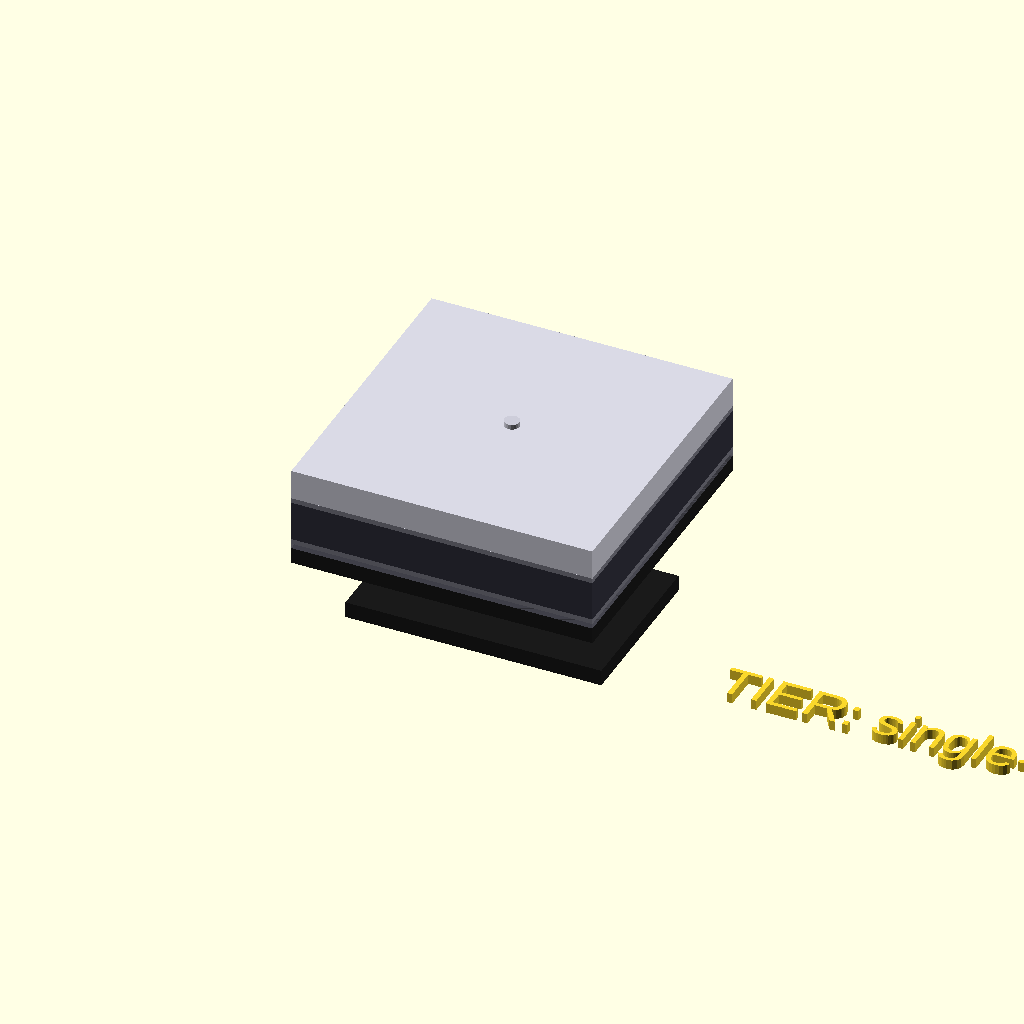
Cell 1: rendered with the file's own defaults.
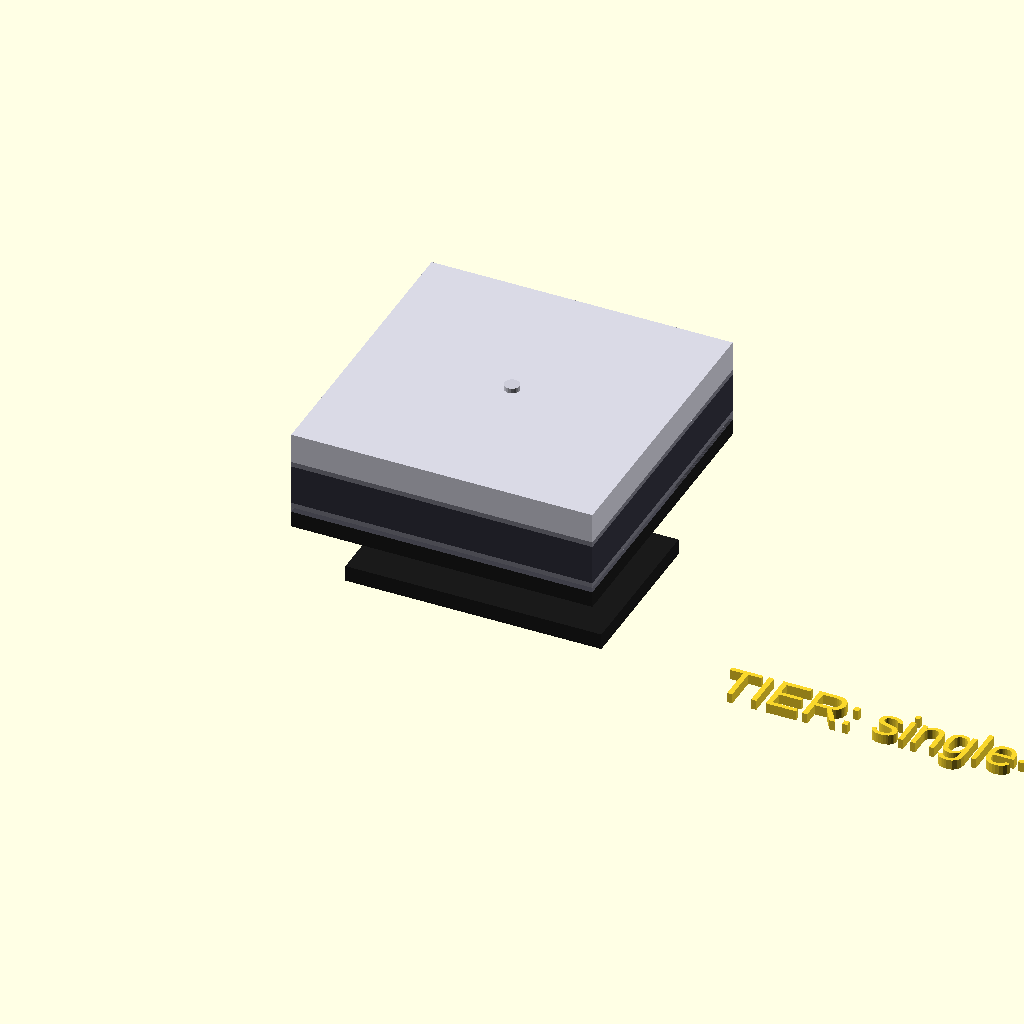
Cell 2: DRIVER_FLOOR_GAP = 8 (everything else at default).
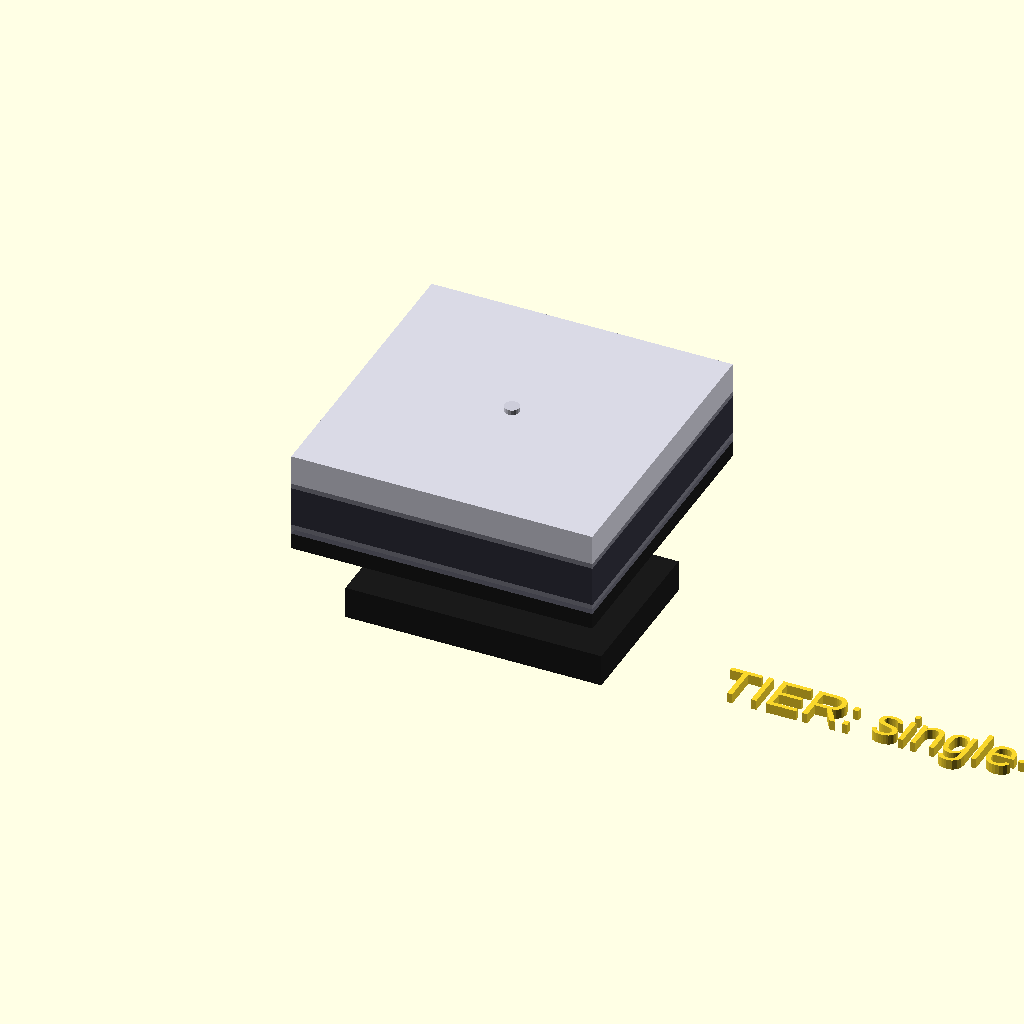
Cell 3 — DRIVER_PCB_THK set to 3.2, the other parameters unchanged.
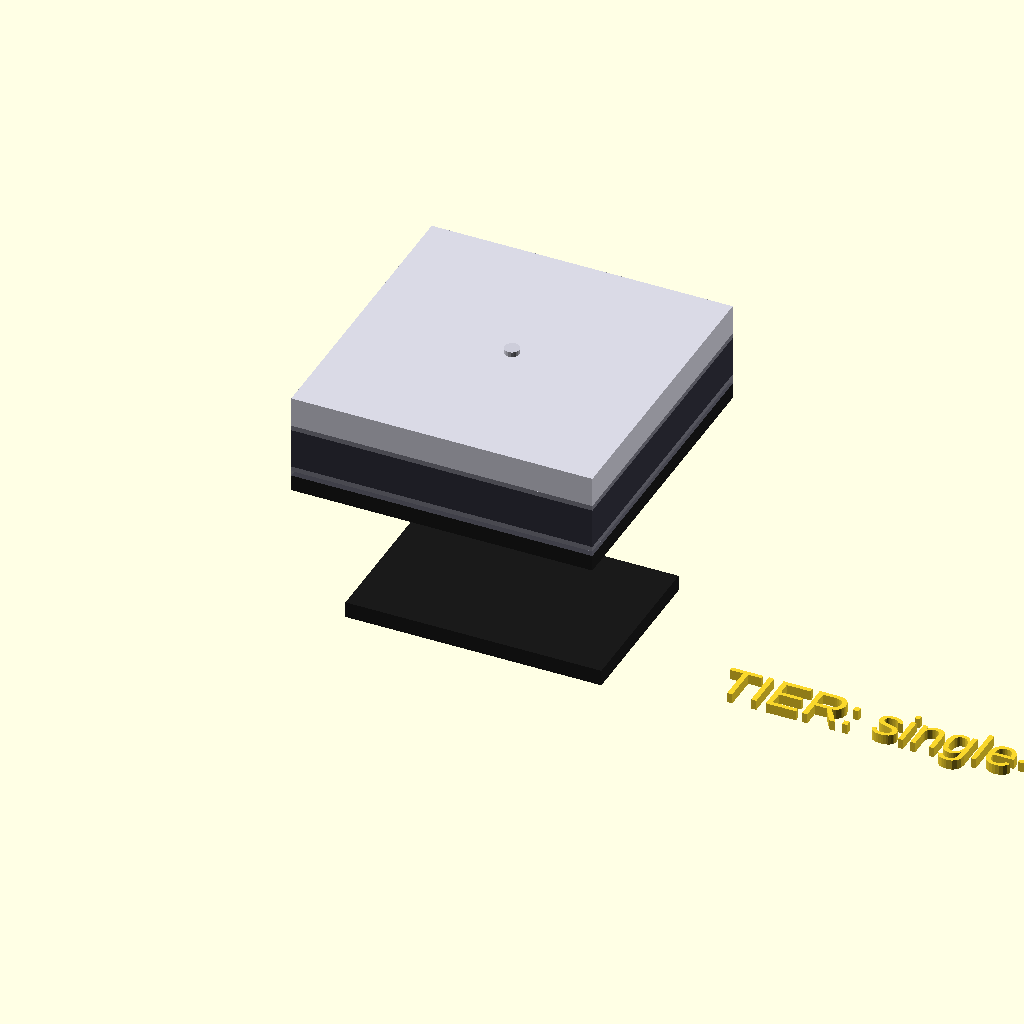
Cell 4: the same model with DRIVER_TO_COIL_GAP = 16.
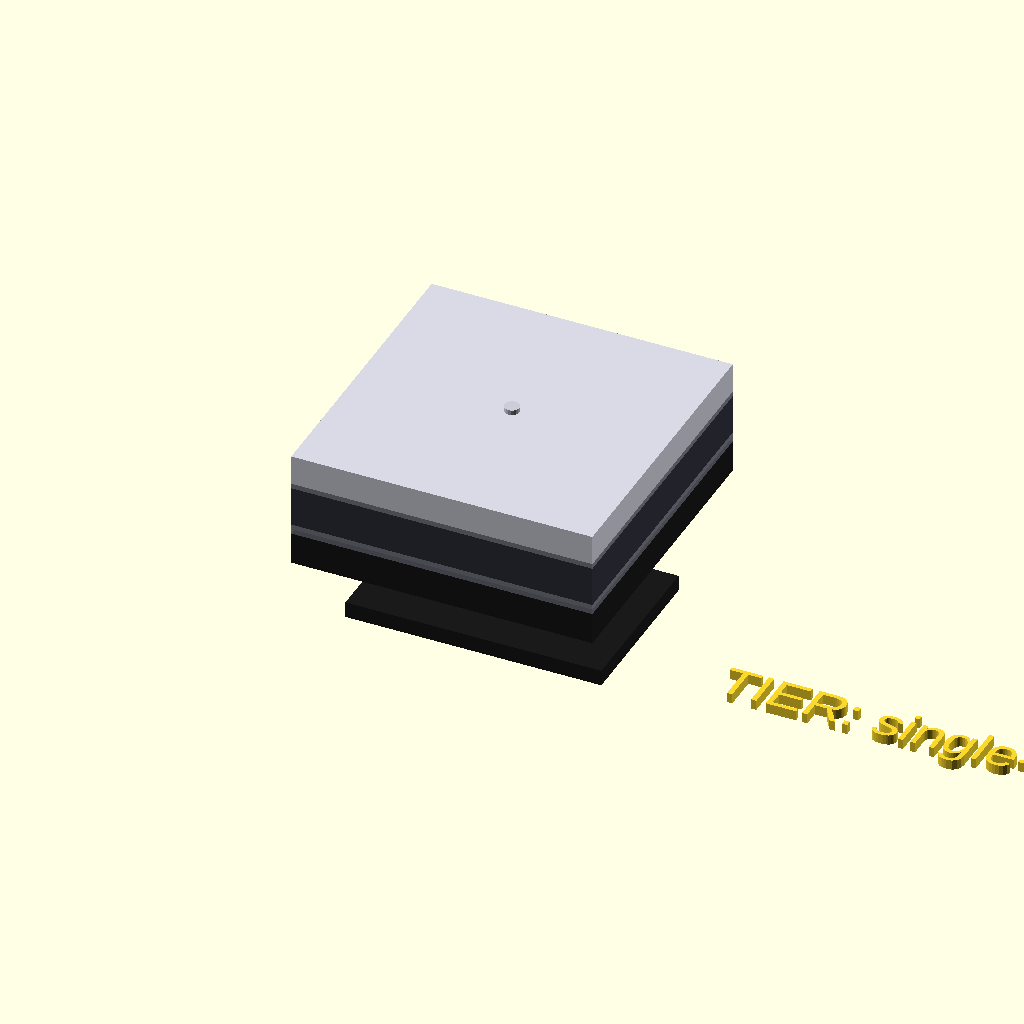
Cell 5: the same model with PCB_THICKNESS = 3.2.
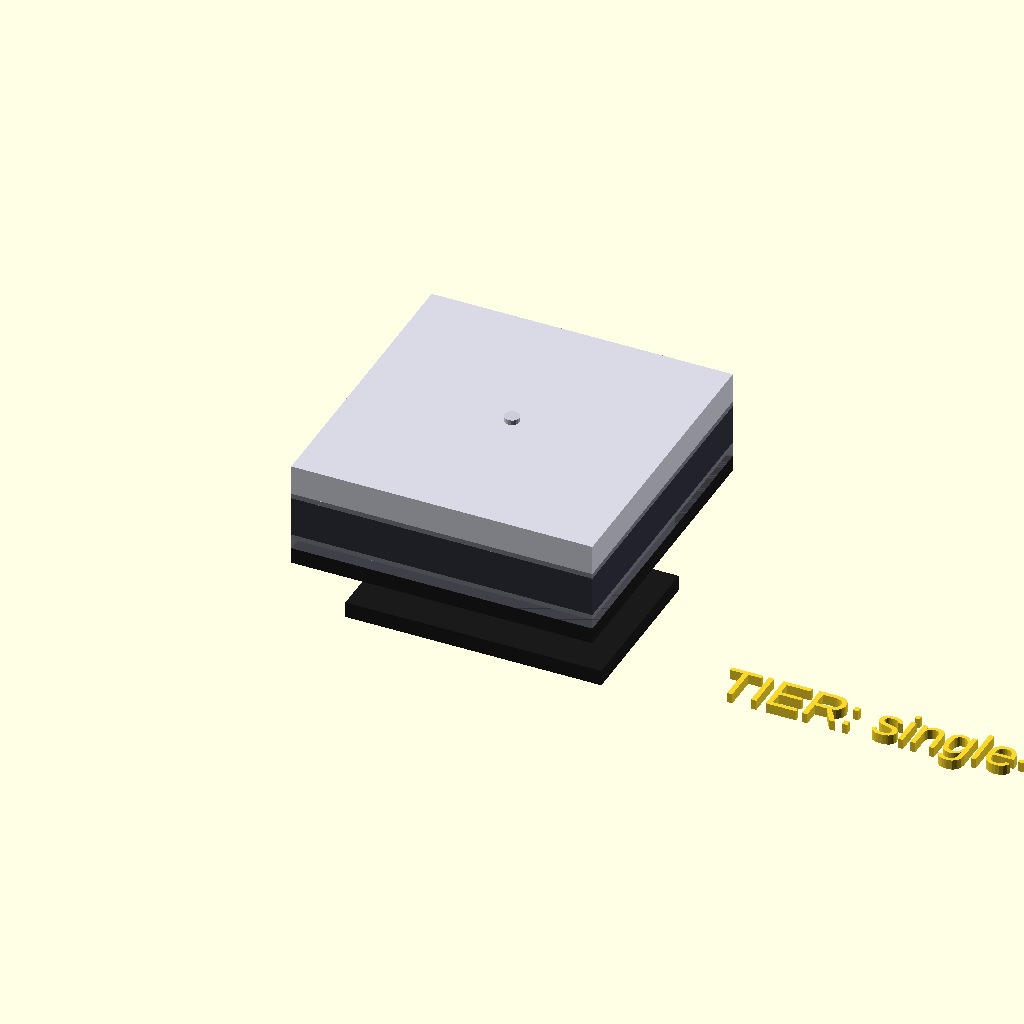
Cell 6 — FERRITE_THICKNESS set to 1, the other parameters unchanged.
One fixed orthographic camera (rotation 55°, 0°, 25°; colour scheme Cornfield) for every cell.
Source of the model, docs/braille/cad/stack_assembly.scad:
// stack_assembly.scad
// Top-level visual assembly. Imports each part and renders the
// stack for sanity-checking dimensions and clearances.
//
// NOT for export. Use individual part files for STL/DXF generation.
//
// Render: F5 with $fn=20 for fast preview; F6 with $fn=60 for accurate.

$fn = 30;

// =================================================================
// TIER (must match across all imported scads)
// =================================================================
TIER_PARAM = "single-cell";    // Change for full assembly preview

// =================================================================
// LAYER THICKNESSES (from 05_FULL_ARRAY_BUILD.md §6)
// =================================================================
DRIVER_FLOOR_GAP      = 4.0;     // standoffs from enclosure floor to driver PCB
DRIVER_PCB_THK        = 1.6;
DRIVER_TO_COIL_GAP    = 8.0;     // standoffs from driver PCB to coil PCB
PCB_THICKNESS         = 1.6;     // coil PCB
FERRITE_THICKNESS     = 0.5;
LOWER_POLE_THICKNESS  = 0.5;
HOUSING_THICKNESS     = 4.0;
UPPER_POLE_THICKNESS  = 0.5;
TOP_PLATE_THICKNESS   = 3.0;
PIN_PROTRUSION        = 0.5;

// Plate sizing per tier
function plate_xy(t) =
    t == "single-cell" ? [30, 30]
    : t == "forty-cell" ? [280, 35]
    : t == "full-array" ? [180, 190]
    : [0, 0];

PXY = plate_xy(TIER_PARAM);

// =================================================================
// LAYER COLORS
// =================================================================
COL_PCB     = [0.10, 0.10, 0.10, 1.0];   // black solder mask
COL_COIL    = [0.85, 0.55, 0.20, 1.0];   // copper, accent
COL_FERRITE = [0.40, 0.40, 0.45, 0.7];   // gray, semi-transparent
COL_POLE    = [0.50, 0.50, 0.55, 1.0];   // steel
COL_HOUSING = [0.20, 0.20, 0.25, 1.0];   // CF-PETG (dark gray)
COL_AL      = [0.85, 0.85, 0.90, 1.0];   // anodized aluminum
COL_PIN     = [0.80, 0.80, 0.85, 1.0];

// =================================================================
// STACK
// =================================================================

z_driver     = DRIVER_FLOOR_GAP;
z_pcb        = z_driver + DRIVER_PCB_THK + DRIVER_TO_COIL_GAP;
z_ferrite    = z_pcb + PCB_THICKNESS;
z_lower_pole = z_ferrite + FERRITE_THICKNESS;
z_housing    = z_lower_pole + LOWER_POLE_THICKNESS;
z_upper_pole = z_housing + HOUSING_THICKNESS;
z_top        = z_upper_pole + UPPER_POLE_THICKNESS;
z_pin_top    = z_top + TOP_PLATE_THICKNESS + PIN_PROTRUSION;

// Driver PCB visualization (smaller footprint than coil PCB)
color([0.10, 0.10, 0.10, 1.0])
    translate([(PXY[0] - PXY[0]*0.85) / 2, (PXY[1] - PXY[1]*0.55) / 2, z_driver])
        cube([PXY[0] * 0.85, PXY[1] * 0.55, DRIVER_PCB_THK]);

color(COL_PCB)
    translate([0, 0, z_pcb])
        cube([PXY[0], PXY[1], PCB_THICKNESS]);

color(COL_FERRITE)
    translate([0, 0, z_ferrite])
        cube([PXY[0], PXY[1], FERRITE_THICKNESS]);

color(COL_POLE)
    translate([0, 0, z_lower_pole])
        cube([PXY[0], PXY[1], LOWER_POLE_THICKNESS]);

color(COL_HOUSING)
    translate([0, 0, z_housing])
        cube([PXY[0], PXY[1], HOUSING_THICKNESS]);

color(COL_POLE)
    translate([0, 0, z_upper_pole])
        cube([PXY[0], PXY[1], UPPER_POLE_THICKNESS]);

color(COL_AL)
    translate([0, 0, z_top])
        cube([PXY[0], PXY[1], TOP_PLATE_THICKNESS]);

// Sample pin (visible above top plate at center)
color(COL_PIN)
    translate([PXY[0]/2, PXY[1]/2, z_top + TOP_PLATE_THICKNESS])
        cylinder(d=1.5, h=PIN_PROTRUSION, $fn=20);

// =================================================================
// LABELS
// =================================================================

translate([PXY[0] + 5, PXY[1]/2, 0])
    rotate([0, 0, 0])
        text(str("TIER: ", TIER_PARAM), size=4);
Customizer parameters (derived from the source; name, type, default, range or options):
TIER_PARAM: string, default "single-cell"
DRIVER_FLOOR_GAP: number, default 4
DRIVER_PCB_THK: number, default 1.6
DRIVER_TO_COIL_GAP: number, default 8
PCB_THICKNESS: number, default 1.6
FERRITE_THICKNESS: number, default 0.5
LOWER_POLE_THICKNESS: number, default 0.5
HOUSING_THICKNESS: number, default 4
UPPER_POLE_THICKNESS: number, default 0.5
TOP_PLATE_THICKNESS: number, default 3
PIN_PROTRUSION: number, default 0.5
